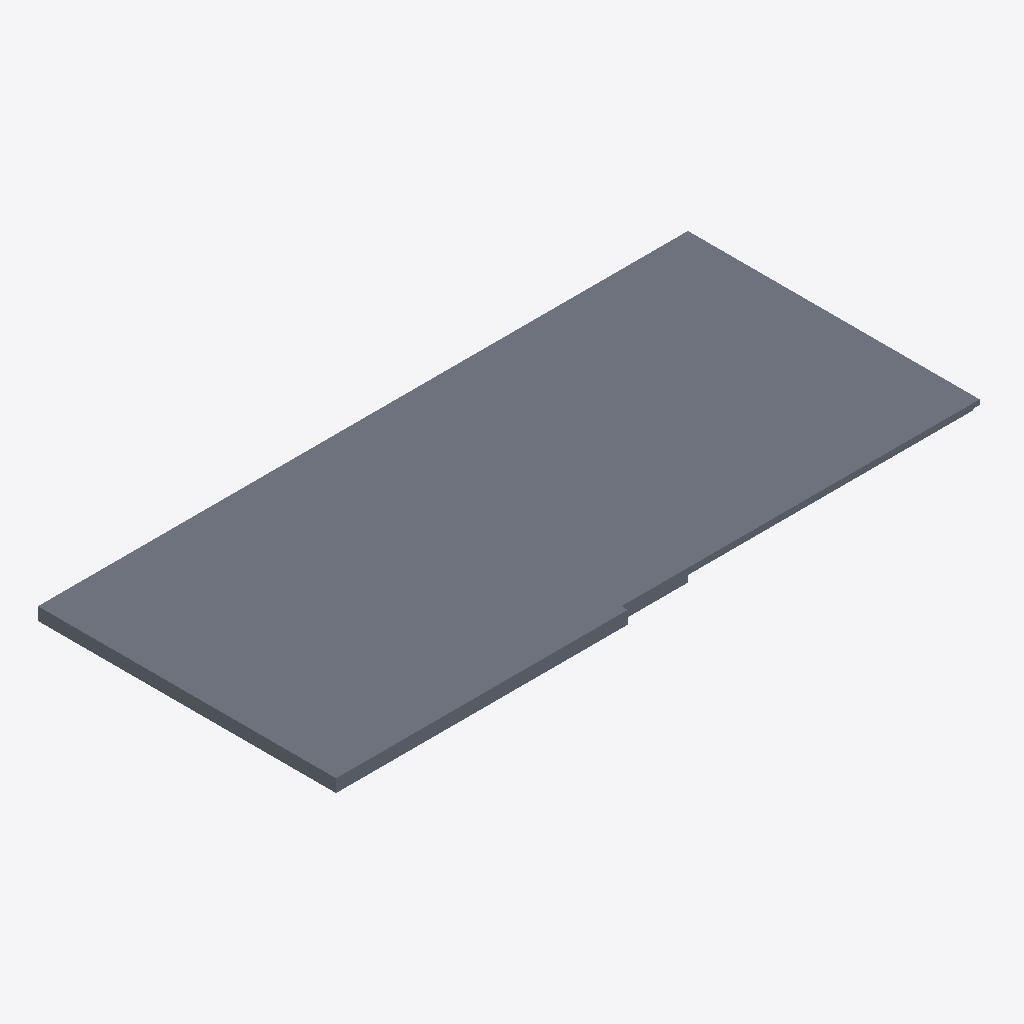
Isometric view of an IFC building model (IFC-SPF (STEP), schema IFC2X3, length unit metre), seen from the south-west, elements coloured by IFC class: 1 slab (grey).
Extent 2540.0 m × 1165.0 m × 50.0 m (x, y, z). Storeys (1): Default Building Storey at 0.00 m. Elements (1): 1 IfcSlab.

HEADER;
FILE_DESCRIPTION(('ViewDefinition [CoordinationView]'),'2;1');
FILE_NAME('/Users/macbook/Desktop/BIM/data/tech_School/IfcSlab14.ifc','2018-08-31T01:14:15-0400',('Unknown Author','info@ifctoolsproject.com'),('Unknown Organization'),'IFC Tools Project - IFC2x3 Java Toolbox','IFC2x3 Java Toolbox 2.0','Unknown Authorizer');
FILE_SCHEMA(('IFC2X3'));
ENDSEC;
DATA;
#148=IFCPROJECT('0ZaY67_SL8ZAtRJMZPknHl',#140,'Default Project','Description of Default Project',$,$,$,(#143),#147);
#150=IFCBUILDING('0eadWWZ$n0ZuFWBjgQyMqT',#140,'Default Building','Description',$,#149,$,$,.ELEMENT.,$,$,$);
#151=IFCBUILDINGSTOREY('0xJPnAnzr6du1c1Pb82Adh',#140,'Default Building Storey','Description',$,#149,$,$,.ELEMENT.,$);
#1=IFCSLAB('3Cs0OiWIv53wkJyyDTVHkl',#2,'Stair:150mm max riser 300mm tread:181184:1',$,'Stair:150mm max riser 300mm tread:170857',#3,#4,'181184',.LANDING.);
ENDSEC;
